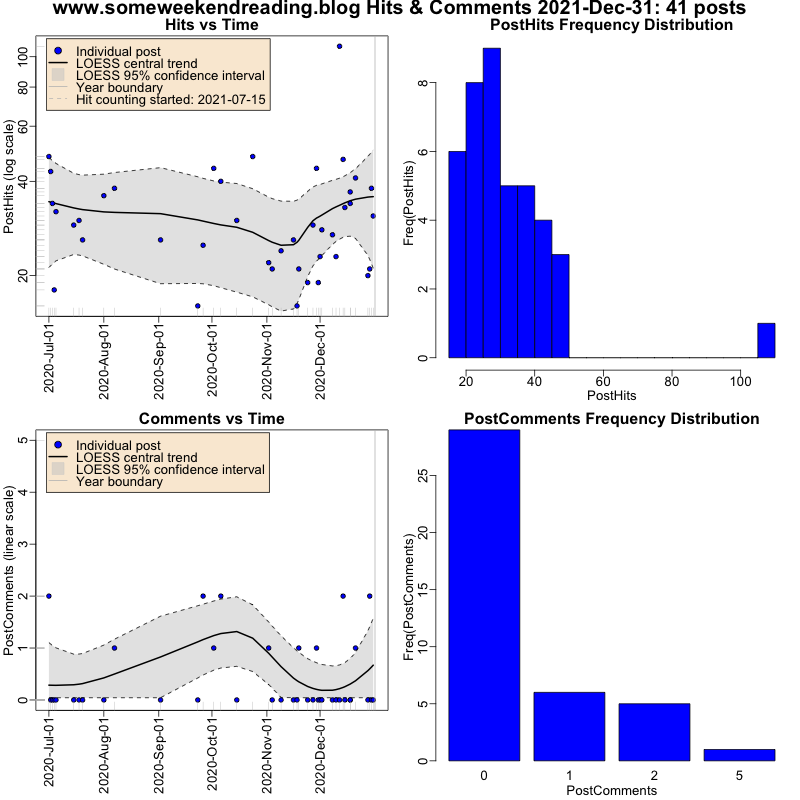

The file beside this chart, header and first rows:
PostFile	PostDate	PostComments	PostHits	HitsStart	HitsEnd
2020-07-01-fiat-blog.md	2020-07-01	2	48	2021-07-15	2021-12-31
2020-07-02-retirement-of-iphegenia.md	2020-07-02	0	43	2021-07-15	2021-12-31
2020-07-03-bpd-racial-makeup.md	2020-07-03	0	34	2021-07-15	2021-12-31
2020-07-04-pfizer-biontech-covid-vaccine…	2020-07-04	0	18	2021-07-15	2021-12-31
2020-07-05-moderna-lonza-covid-vaccine-p…	2020-07-05	0	32	2021-07-15	2021-12-31
2020-07-15-moderna-lonza-covid-vaccine-p…	2020-07-15	0	29	2021-07-15	2021-12-31
2020-07-18-Lord-Kelvin-on-quantitative-k…	2020-07-18	0	30	2021-07-15	2021-12-31
2020-07-20-math-test-post.md	2020-07-20	0	26	2021-07-15	2021-12-31
2020-08-01-moderna-covid-vaccine-phase3-…	2020-08-01	0	36	2021-07-15	2021-12-31
2020-08-07-whats-that-stupid-avatar.md	2020-08-07	1	38	2021-07-15	2021-12-31
2020-09-02-moderna-q2-earnings-call.md	2020-09-02	0	26	2021-07-15	2021-12-31
2020-09-23-covid-hope-and-vaccine-evalua…	2020-09-23	0	16	2021-07-15	2021-12-31
2020-09-26-petrov-day.md	2020-09-26	2	25	2021-07-15	2021-12-31
2020-10-02-night-of-the-living-beta-bino…	2020-10-02	1	44	2021-07-15	2021-12-31
2020-10-06-today-i-voted.md	2020-10-06	2	40	2021-07-15	2021-12-31
2020-10-15-covid-vs-statins-ace-inhibito…	2020-10-15	0	30	2021-07-15	2021-12-31
2020-10-24-in-autumn-in-new-england-thou…	2020-10-24	5	48	2021-07-15	2021-12-31
2020-11-02-coronavirus-winter-of-our-dis…	2020-11-02	1	22	2021-07-15	2021-12-31
2020-11-04-wastewater-corona-virus-rna-v…	2020-11-04	0	21	2021-07-15	2021-12-31
2020-11-09-pfizer-vaccine-efficacy-data.…	2020-11-09	0	24	2021-07-15	2021-12-31
2020-11-16-moderna-vaccine-efficacy-data…	2020-11-16	0	26	2021-07-15	2021-12-31
2020-11-18-on-covid-vaccine-persistence.…	2020-11-18	0	16	2021-07-15	2021-12-31
2020-11-19-unsatisfactory-election.md	2020-11-19	1	21	2021-07-15	2021-12-31
2020-11-24-vaccine-sense-from-hank-green…	2020-11-24	0	19	2021-07-15	2021-12-31
2020-11-27-astrazeneca-oxford-vaccine-re…	2020-11-27	0	29	2021-07-15	2021-12-31
2020-11-29-we-need-talmudic-arguments.md	2020-11-29	1	44	2021-07-15	2021-12-31
2020-11-30-who-voted.md	2020-11-30	0	19	2021-07-15	2021-12-31
2020-12-01-alas-arecibo.md	2020-12-01	0	23	2021-07-15	2021-12-31
2020-12-02-wow-signal.md	2020-12-02	0	28	2021-07-15	2021-12-31
2020-12-08-beautiful-vaccines.md	2020-12-08	0	27	2021-07-15	2021-12-31
2020-12-10-pfizer-vaccine-passes-vrbpac-…	2020-12-10	0	23	2021-07-15	2021-12-31
2020-12-12-pfizer-vaccine-efficacy-confi…	2020-12-12	0	108	2021-07-15	2021-12-31
2020-12-14-le-chat-noir.md	2020-12-14	2	47	2021-07-15	2021-12-31
2020-12-15-beautiful-vaccines-2.md	2020-12-15	0	33	2021-07-15	2021-12-31
2020-12-18-moderna-vaccine-passes-vrbpac…	2020-12-18	0	37	2021-07-15	2021-12-31
2020-12-18-XKCD-explains-it-all.md	2020-12-18	0	34	2021-07-15	2021-12-31
2020-12-21-solstice-vs-dodds-day.md	2020-12-21	1	41	2021-07-15	2021-12-31
2020-12-28-youre-scaring-me.md	2020-12-28	0	20	2021-07-15	2021-12-31
2020-12-29-cops-and-santa.md	2020-12-29	2	21	2021-07-15	2021-12-31
2020-12-30-moderna-struck-by-lightning.m…	2020-12-30	0	38	2021-07-15	2021-12-31
2020-12-31-coronavirus-mutation-vs-vacci…	2020-12-31	0	31	2021-07-15	2021-12-31
